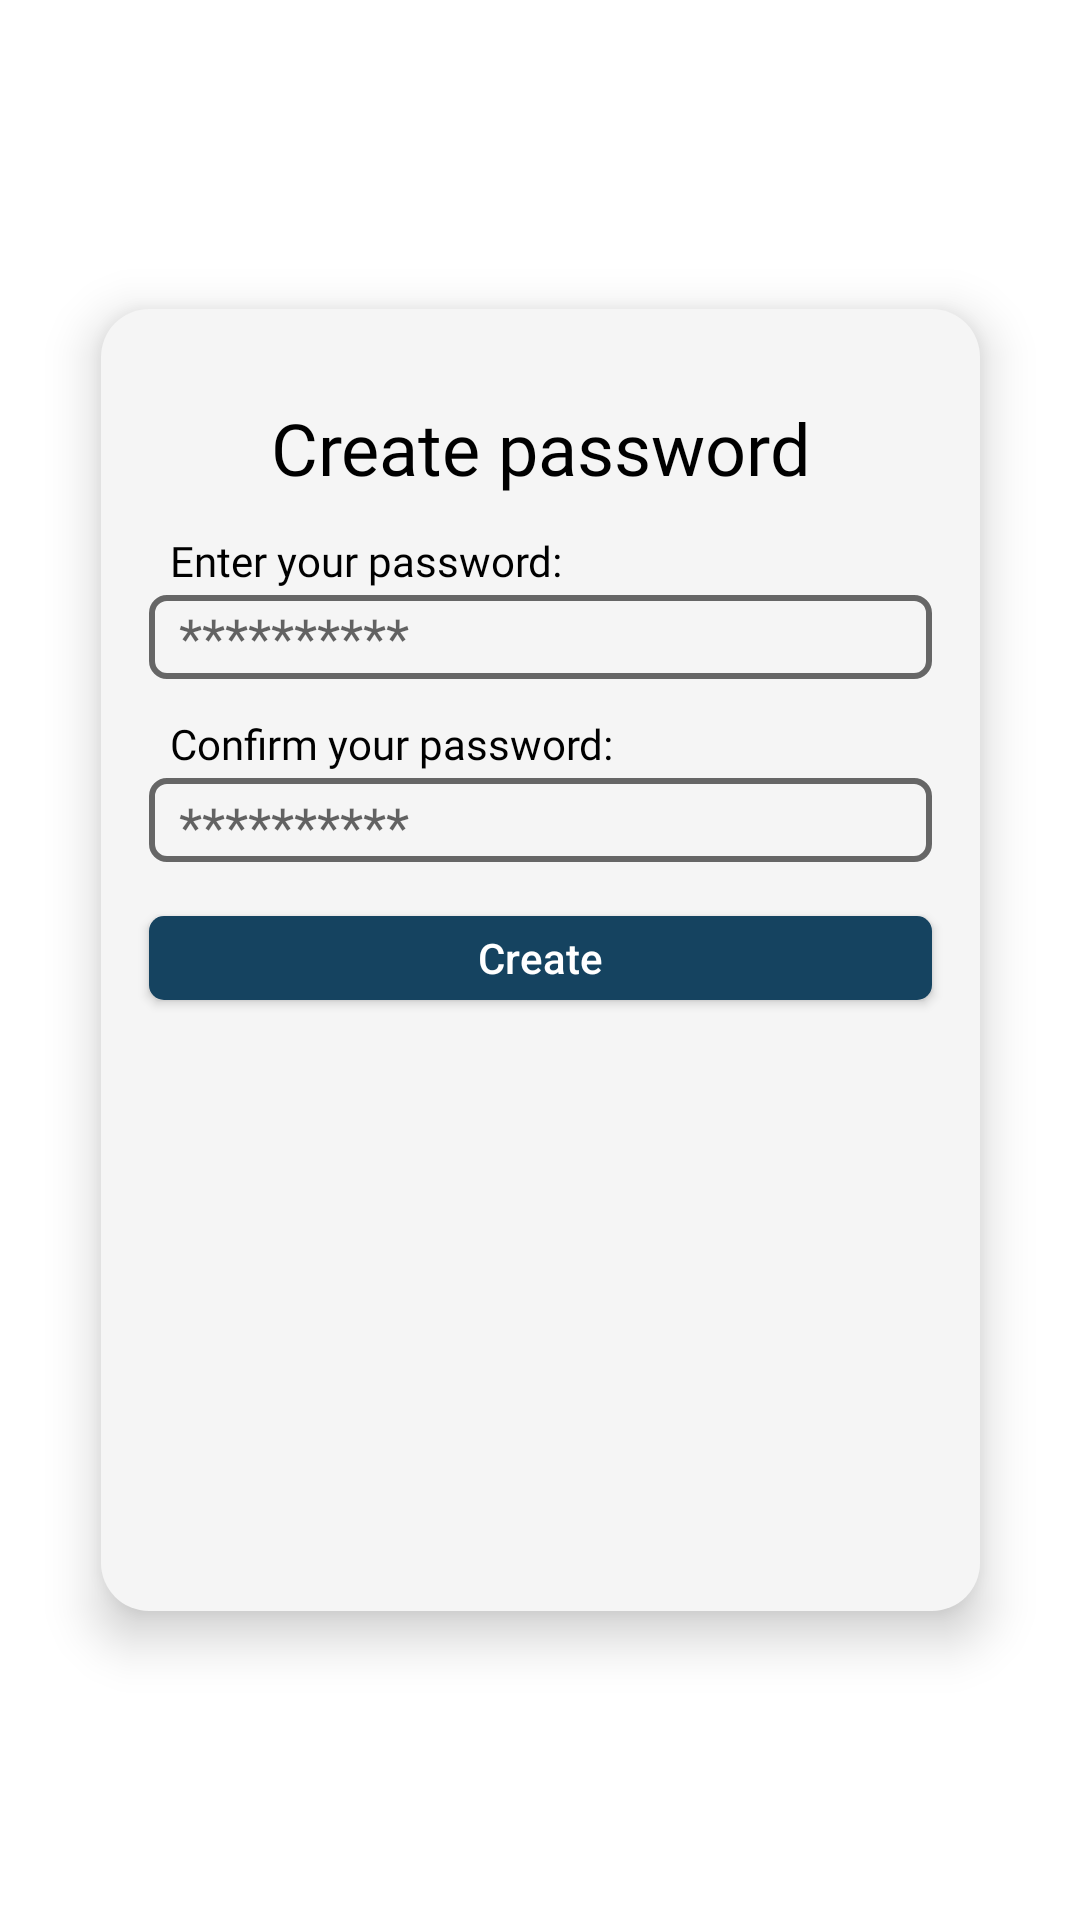

Write the Android layout XML for this screen, with the resource values it uses.
<!-- AndroidManifest.xml: application theme Theme.SarcoPixel -->
<!-- res/layout/fragment_create_password.xml -->
<?xml version="1.0" encoding="utf-8"?>
<androidx.constraintlayout.widget.ConstraintLayout xmlns:android="http://schemas.android.com/apk/res/android"
    xmlns:app="http://schemas.android.com/apk/res-auto"
    xmlns:tools="http://schemas.android.com/tools"
    android:layout_width="match_parent"
    android:layout_height="match_parent"
    android:background="@color/white"
    android:id="@+id/createPassPage"
    tools:context=".CreatePassword">


    <LinearLayout
        android:layout_width="wrap_content"
        android:layout_height="434dp"
        android:layout_centerHorizontal="true"
        android:layout_centerVertical="true"
        android:background="@drawable/login_background"
        android:elevation="10dp"
        android:orientation="vertical"
        app:layout_constraintBottom_toBottomOf="parent"
        app:layout_constraintEnd_toEndOf="parent"
        app:layout_constraintStart_toStartOf="parent"
        app:layout_constraintTop_toTopOf="parent">

        <TextView
            android:id="@+id/loginText"
            android:layout_width="match_parent"
            android:layout_height="wrap_content"
            android:layout_marginTop="30dp"
            android:fontFamily="@font/montserrat_alternates_bold"
            android:text="Create password"
            android:textAlignment="center"
            android:textColor="#000000"
            android:textSize="24sp" />

        <TextView
            android:id="@+id/textView8"
            android:layout_width="match_parent"
            android:layout_height="wrap_content"
            android:layout_marginLeft="18dp"
            android:layout_marginTop="12dp"
            android:fontFamily="@font/lato_bold"
            android:paddingLeft="5dp"
            android:text="Enter your password:"
            android:textColor="#000000" />

        <EditText
            android:id="@+id/emailField"
            android:layout_width="261dp"
            android:layout_height="28dp"
            android:layout_marginLeft="16dp"
            android:layout_marginTop="2dp"
            android:layout_marginRight="16dp"
            android:background="@drawable/login_textfield"
            android:ems="10"
            android:hint="**********"
            android:inputType="textPassword"
            android:paddingLeft="10dp" />

        <TextView
            android:id="@+id/textView9"
            android:layout_width="match_parent"
            android:layout_height="wrap_content"
            android:layout_marginLeft="18dp"
            android:layout_marginTop="12dp"
            android:fontFamily="@font/lato_bold"
            android:paddingLeft="5dp"
            android:text="Confirm your password:"
            android:textColor="#000000" />

        <EditText
            android:id="@+id/passwordField"
            android:layout_width="261dp"
            android:layout_height="28dp"
            android:layout_marginLeft="16dp"
            android:layout_marginTop="2dp"
            android:layout_marginRight="16dp"
            android:background="@drawable/login_textfield"
            android:ems="10"
            android:hint="**********"
            android:inputType="textPassword"
            android:paddingLeft="10dp"
            android:paddingTop="5dp" />

        <Button
            android:id="@+id/loginButton"
            android:layout_width="261dp"
            android:layout_height="28dp"
            android:layout_marginLeft="16dp"
            android:layout_marginTop="18dp"
            android:layout_marginRight="16dp"
            android:background="@drawable/login_btn"
            android:text="Create"
            android:textAllCaps="false"
            android:textColor="#FFFFFF" />


    </LinearLayout>

</androidx.constraintlayout.widget.ConstraintLayout>
<!-- resources referenced by this layout -->
<resources>
  <color name="white">#FFFFFF</color>
  <!-- drawable login_background (drawable) -->
  <?xml version="1.0" encoding="utf-8"?>
  <selector xmlns:android="http://schemas.android.com/apk/res/android">
   <item>
       <shape android:shape="rectangle">
           <solid android:color="#F5F5F5"/>
           <corners android:radius="16dp" />
       </shape>
   </item>
  </selector>
  <!-- drawable login_btn (drawable) -->
  <?xml version="1.0" encoding="utf-8"?>
  <selector xmlns:android="http://schemas.android.com/apk/res/android">
   <item>
       <shape>
           <solid android:color="#154360" />
           <corners android:radius="5dp"/>
       </shape>
   </item>
  </selector>
  <!-- drawable login_textfield (drawable) -->
  <?xml version="1.0" encoding="utf-8"?>
  <selector xmlns:android="http://schemas.android.com/apk/res/android">
  <item>
      <shape>
          <solid android:color="@android:color/transparent" />
          <corners android:radius="5dp" />
          <stroke android:color="#666666"
              android:width="2dp" />
      </shape>
  </item>
  </selector>
  <style name="Theme.SarcoPixel" parent="Theme.AppCompat.DayNight.NoActionBar">
          
          <item name="colorPrimary">@color/purple_500</item>
          <item name="colorPrimaryVariant">@color/purple_700</item>
          <item name="colorOnPrimary">@color/white</item>
          
          <item name="colorSecondary">@color/teal_200</item>
          <item name="colorSecondaryVariant">@color/teal_700</item>
          <item name="colorOnSecondary">@color/black</item>
          
          <item name="android:statusBarColor">@color/white</item>
          
      </style>
  <color name="purple_500">#FF6200EE</color>
  <color name="purple_700">#FFF</color>
  <color name="teal_200">#FF03DAC5</color>
  <color name="teal_700">#FF018786</color>
  <color name="black">#FF000000</color>
</resources>
